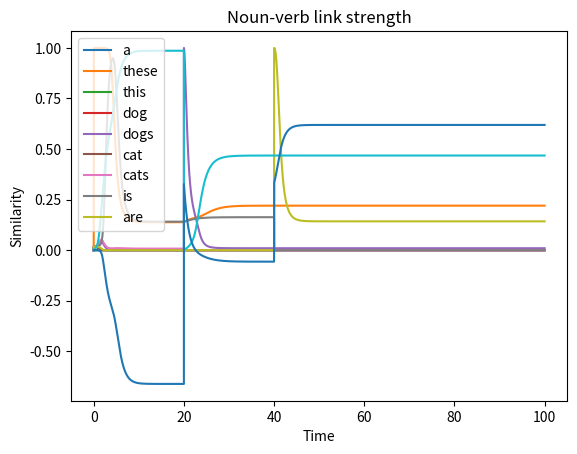

The matplotlib source for this figure:
# -*- coding: utf-8 -*-
"""
Created on Fri Mar  3 08:30:12 2017

@author: garrettsmith

General equations:
    da/dt = -a + f(Wa + I)
    I = link_strength * features_to_match

features_to_match is the vector of features from the treelet at the other end
of the link. Thus, feature passing is implemented as a term in the net
input to the unit, along with the recurrent dynamics (recurrent matrix W,
within-treelet activations a) 

I think the treelet dynamics are going too fast, but the parse formation seems
to be getting more reliable, probably due to the corrected interactions between
the treelets.

Next Steps:
    1. Expand vocab
    2. General link competition
    3. Extend noun treelet with PP modifier (and create PP class)
    
Considerations:
    1. How is it handling less than optimal inputs? What states does it end
       up in?
    2. Relatedly, can I define a harmony/energy function for the whole system?
    3. What initial conditions, time constants, etc., make functional parsing
       possible?

Possible changes:
    1. Switch to sigmoid activation fn. (would necessitate rethinking 
       representation codings and recurrent weight matrices)
    2. Only do similarity calculations on relevant dimensions in a non-kludgy
       way...
"""

import numpy as np
import matplotlib.pyplot as plt


##### Defining utility functions #####
def scalar_proj(vec, pattern_mat):
    return (vec @ pattern_mat) / np.linalg.norm(pattern_mat, axis = 0)

def shepard_similarity(vec, pattern_mat):
    """Calculate the similarity s(x, y) = exp(-|x - y|**2) (Shepard, 1987)"""
    return np.exp(-np.linalg.norm(pattern_mat - vec, axis = 1)**2,)

def cosine_similarity(vec, pattern_mat):
    """Calculate cosine similarity between a vector and each column in a 
    matrix. Thus, each pattern should be stored as column vectors in the
    matrix."""
    dot_prod = vec @ pattern_mat
    denom = np.linalg.norm(vec) * np.linalg.norm(pattern_mat, axis = 0)
    return dot_prod / denom

def plot_trajectories(tvec, similarity, labels=None):
    """Plots similarity trajectories."""
    for i in range(similarity.shape[1]):
        if labels is not None:
            plt.plot(tvec, similarity[:, i], label = '{}'.format(labels[i]))
        else:
            plt.plot(tvec, similarity[:, i])
    plt.xlabel('Time')
    plt.ylabel('Similarity')
    plt.legend()
    plt.title('Similarity')
    plt.show()

class Treelet(object):
    def __init__(self, nlex, ndependents, nlicensors, nmorph):
        self.nlex = nlex
        self.ndependents = ndependents
        self.nlicensors = nlicensors
        self.nmorph = nmorph
        self.state = np.zeros(nlex + ndependents + nlicensors + nmorph)
        self.nfeatures = len(self.state)
        self.idx_lex = np.arange(0, nlex)
        self.idx_dependent = np.arange(nlex, nlex + ndependents)
        self.idx_licensor = np.arange(nlex + ndependents, nlex + ndependents + nmorph)
#        self.idx_morph = np.arange(nlex + ndependents + nmorph, self.nfeatures)
        # Kludgy, but...
        self.idx_morph = [-2, -1]
        self.state_hist = None
        
        self.W_rec = np.zeros((self.nfeatures, self.nfeatures))
        
    def set_state(self, vals):
        assert vals.shape == self.state.shape
        self.state = vals
        return self.state
    
    def set_recurrent_weights(self):
        """Set recurrent weights with inhibitory connections within banks of
        units. Does not yet set weights between feature banks!"""
        #assert W.shape == self.W_rec.shape
        #self.W_rec = W
        #return self.W_rec
        W = np.zeros(self.W_rec.shape)
        W[np.ix_(self.idx_lex, self.idx_lex)] = -np.ones((self.nlex, self.nlex))
        W[np.ix_(self.idx_dependent, self.idx_dependent)] = -np.ones((self.ndependents, self.ndependents))
        W[np.ix_(self.idx_licensor, self.idx_licensor)] = -np.ones((self.nlicensors, self.nlicensors))
        W[np.ix_(self.idx_morph, self.idx_morph)] = -np.ones((self.nmorph, self.nmorph))
        np.fill_diagonal(W, 1)
        self.W_rec = W
        return self.W_rec
        
    def random_initial_state(self, noise_mag):
        noisy_init = np.random.uniform(-noise_mag, noise_mag, self.state.shape)
        self.set_state(noisy_init)
        
    def set_initial_state(self, vec):
        assert len(vec) == self.nfeatures, 'Wrong length initial state'
        assert self.state_hist is not None, 'state_hist not initialized'
        self.state_hist[0,] = vec

##### Setting up treelets #####
tstep = 0.01
tvec = np.arange(0.0, 100.0, tstep)
Det = Treelet(3, 0, 2, 2)
Det.state_hist = np.zeros((len(tvec), Det.nfeatures))
det_patterns = np.array([[1, -1, -1, 0, 0, 1, -1], # a
                         [-1, 1, -1, 0, 0, -1, 1], # these
                         [-1, -1, 1, 0, 0, 1, -1]]).T # this
Det.W_rec = np.array([[1, -1, -1, 0, 0, 1, -1],
                      [-1, 1, -1, 0, 0, -1, 1],
                      [-1, -1, 1, 0, 0, 1, -1],
                      [0, 0, 0, 1, -1, 0, 0],
                      [0, 0, 0, -1, 1, 0, 0],
                      [1, -1, 1, 0, 0, 1, -1],
                      [-1, 1, -1, 0, 0, -1, 1]])
det_init = np.array([-1, 1, -1, 0, 0, -1, 1]) # activating phonology for 'these'
Det.set_initial_state(det_init)

# Noun treelet:
Noun = Treelet(2, 3, 2, 2)
Noun.state_hist = np.zeros((len(tvec), Noun.nfeatures))
noun_patterns = np.array([[1, -1, 0, 0, 0, 0, 0, 1, -1], # dog
                          [1, -1, 0, 0, 0, 0, 0, -1, 1], # dogs
                          [-1, 1, 0, 0, 0, 0, 0, 1, -1], # cat
                          [-1, 1, 0, 0, 0, 0, 0, -1, 1]]).T # cats
Noun.W_rec = np.array([[1, -1, 0, 0, 0, 0, 0, 0, 0],
                       [-1, 1, 0, 0, 0, 0, 0, 0, 0],
                       [0, 0, 1, -1, -1, 0, 0, 0, 0],
                       [0, 0, -1, 1, -1, 0, 0, 0, 0],
                       [0, 0, -1, -1, 1, 0, 0, 0, 0],
                       [0, 0, 0, 0, 0, 1, -1, 1, -1],
                       [0, 0, 0, 0, 0, -1, 1, -1, 1],
                       [0, 0, 0, 0, 0, 1, -1, 1, -1],
                       [0, 0, 0, 0, 0, -1, 1, -1, 1]])
Noun.set_initial_state(np.random.uniform(-0.01, 0.01, Noun.nfeatures))

# Verb treelet
Verb = Treelet(2, 2, 0, 2)
Verb.state_hist = np.zeros((len(tvec), Verb.nfeatures))
verb_patterns = np.array([[1, -1, 0, 0, 1, -1], # is
                          [-1, 1, 0, 0, -1, 1]]).T # are
Verb.W_rec = np.array([[1, -1, 0, 0, 1, -1],
                       [-1, 1, 0,0, -1, 1],
                       [0, 0, 1, -1, 0, 0],
                       [0, 0, -1, 1, 0, 0],
                       [1, -1, 0, 0, 1, -1],
                       [-1, 1, 0, 0, -1, 1]])
Verb.set_initial_state(np.random.uniform(-0.01, 0.01, Verb.nfeatures))
    


##### Running the whole system #####
tstep = 0.01

det_sim = np.zeros((len(tvec), det_patterns.shape[1]))
noun_sim = np.zeros((len(tvec), noun_patterns.shape[1]))
verb_sim = np.zeros((len(tvec), verb_patterns.shape[1]))

link_dn = np.zeros(len(tvec))
link_nv = np.zeros(len(tvec))

for t in range(1, len(tvec)):    
    # Still kludge-y

    # Determiner treelet:
    input_from_n = np.zeros(Det.nfeatures)
    input_from_n[Det.idx_licensor] = Noun.state_hist[t-1, Noun.idx_lex]
    input_from_n[Det.idx_lex] = Noun.state_hist[t-1, Noun.idx_dependent]
    input_from_n[Det.idx_morph] = Noun.state_hist[t-1, Noun.idx_morph]
    
    # Link strength between determiner and noun
    link_dn[t] = (Det.state_hist[t-1,] @ input_from_n) / Det.nfeatures

    # Determiner dynamics:
    Det.state_hist[t,] = Det.state_hist[t-1,] + tstep * (-Det.state_hist[t-1,]
        + np.tanh(Det.W_rec @ Det.state_hist[t-1,] + link_dn[t] * input_from_n))

    # Calculating the similarity:
    det_sim[t,:] = shepard_similarity(Det.state_hist[t,] ,det_patterns.T)

    # Noun treelet
    input_from_det = np.zeros(Noun.nfeatures)
    input_from_det[Noun.idx_lex] = Det.state_hist[t, Det.idx_licensor]
    input_from_det[Noun.idx_dependent] = Det.state_hist[t, Det.idx_lex]
    input_from_det[Noun.idx_morph] = Det.state_hist[t, Det.idx_morph]

    input_from_verb = np.zeros(Noun.nfeatures)
    input_from_verb[Noun.idx_licensor] = Verb.state_hist[t, Verb.idx_lex]
    input_from_verb[Noun.idx_lex] = Verb.state_hist[t, Verb.idx_dependent]
    input_from_verb[Noun.idx_morph] = Verb.state_hist[t, Verb.idx_morph]

    Noun.state_hist[t,] = Noun.state_hist[t-1,] + tstep * (-Noun.state_hist[t-1,]
        + np.tanh(Noun.W_rec @ Noun.state_hist[t-1,] + link_dn[t] * input_from_det
                  + link_nv[t] * input_from_verb))
    
    noun_sim[t,:] = shepard_similarity(Noun.state_hist[t,], noun_patterns.T)
    
    # Verb treelet
    input_to_verb = np.zeros(Verb.nfeatures)
    input_to_verb[Verb.idx_lex] = Noun.state_hist[t, Noun.idx_licensor]
    input_to_verb[Verb.idx_dependent] = Noun.state_hist[t, Noun.idx_lex]
    link_nv[t] = (Verb.state_hist[t-1,] @ input_to_verb) / Verb.nfeatures

    Verb.state_hist[t,] = Verb.state_hist[t-1,] + tstep * (-Verb.state_hist[t-1,]
        + np.tanh(Verb.W_rec @ Verb.state_hist[t-1,] + link_nv[t] * input_to_verb))
    verb_sim[t,] = shepard_similarity(Verb.state_hist[t,], verb_patterns.T)
    
    # Introduce the noun at t = 250
    if tvec[t] == 20:
        Noun.state_hist[t,] = noun_patterns[:,1] # phonology for 'dogs'

    # Introduce verb at t = 500
    if tvec[t] == 40:
        Verb.state_hist[t,] = verb_patterns[:,1] # phonology for 'are'


##### Plotting #####
det_labels = ['a', 'these', 'this']
plot_trajectories(tvec, det_sim, det_labels)

noun_labels = ['dog', 'dogs', 'cat', 'cats']
plot_trajectories(tvec, noun_sim, noun_labels)

verb_labels = ['is', 'are']
plot_trajectories(tvec, verb_sim, verb_labels)

plt.plot(tvec, link_dn)
plt.title('Determiner-noun link strength')
plt.show()

plt.plot(tvec, link_nv)
plt.title('Noun-verb link strength')
plt.show()
